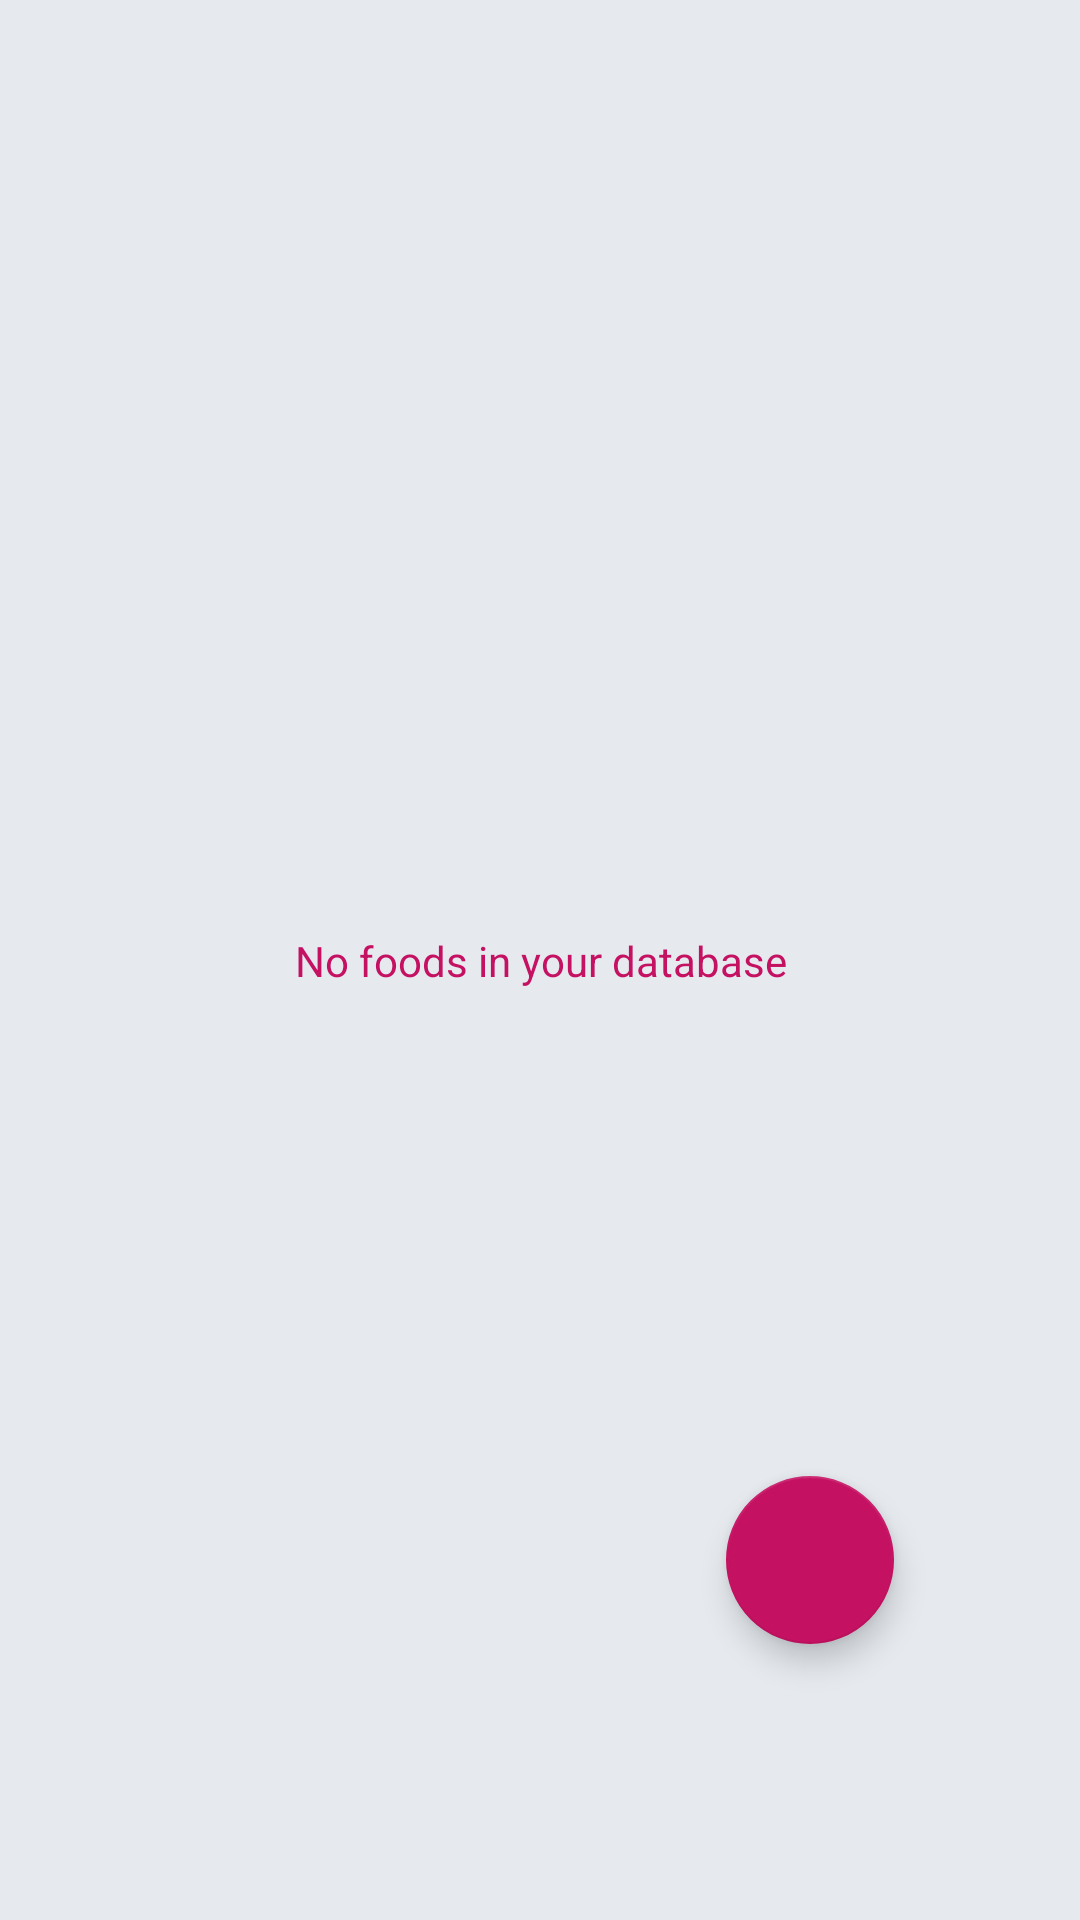

Android layout source for this screen:
<!-- AndroidManifest.xml: application theme Theme.MyFitnessProject -->
<!-- res/layout/fragment_foods.xml -->
<?xml version="1.0" encoding="utf-8"?>
    <androidx.constraintlayout.widget.ConstraintLayout
        xmlns:android="http://schemas.android.com/apk/res/android"
        xmlns:app="http://schemas.android.com/apk/res-auto"
        xmlns:tools="http://schemas.android.com/tools"
        tools:context="com.damian.myfitnessproject.ui.foods.FoodsFragment"
        android:layout_width="match_parent"
        android:layout_height="match_parent"
        android:padding="8dp"
        android:transitionGroup="true">
        <androidx.recyclerview.widget.RecyclerView
            android:id="@+id/rv_foods"
            android:layout_width="match_parent"
            android:layout_height="match_parent"
            app:layout_constraintBottom_toBottomOf="parent"
            app:layout_constraintLeft_toLeftOf="parent"
            app:layout_constraintStart_toStartOf="parent"
            android:background="@android:color/transparent"
            tools:listitem="@layout/item_food"
            tools:itemCount="20"/>

        <TextView
            android:id="@+id/tv_empty_list"
            android:layout_width="match_parent"
            android:layout_height="wrap_content"
            android:gravity="center"
            android:text="@string/no_foods_in_your_database"
            style="@style/EmptyListStyle"
            app:layout_constraintBottom_toBottomOf="parent"
            app:layout_constraintEnd_toEndOf="parent"
            app:layout_constraintStart_toStartOf="parent"
            app:layout_constraintTop_toTopOf="parent" />

        <com.google.android.material.floatingactionbutton.FloatingActionButton
            android:id="@+id/fab_add_item"
            android:layout_width="wrap_content"
            android:layout_height="wrap_content"
            android:layout_marginEnd="54dp"
            android:layout_marginBottom="84dp"
            android:src="@drawable/ic_baseline_add_24"
            app:layout_constraintBottom_toBottomOf="parent"
            app:layout_constraintEnd_toEndOf="parent"
            tools:ignore="ContentDescription,SpeakableTextPresentCheck" />

    </androidx.constraintlayout.widget.ConstraintLayout>
<!-- res/layout/item_food.xml (included above) -->
<?xml version="1.0" encoding="utf-8"?>
<com.google.android.material.card.MaterialCardView
    xmlns:android="http://schemas.android.com/apk/res/android"
    xmlns:app="http://schemas.android.com/apk/res-auto"
    xmlns:tools="http://schemas.android.com/tools"
    android:id="@+id/mcv_item_food"
    android:layout_width="match_parent"
    android:layout_height="wrap_content"
    android:layout_marginTop="4dp"
    android:layout_marginBottom="4dp"
    app:cardElevation="4dp">

    <RelativeLayout
        android:layout_width="wrap_content"
        android:layout_height="wrap_content"
        android:padding="6dp">

        <TextView
            android:id="@+id/text_view_name"
            android:layout_width="match_parent"
            android:layout_height="wrap_content"
            android:layout_toStartOf="@id/text_view_menu"
            android:maxLines="1"
            android:ellipsize="end"
            android:textAppearance="@style/TextAppearance.AppCompat.Title"
            tools:text="Example item"/>

        <TextView
            android:id="@+id/text_view_desc"
            android:layout_width="match_parent"
            android:layout_height="wrap_content"
            android:maxLines="1"
            android:ellipsize="end"
            android:layout_below="@id/text_view_name"
            android:layout_toStartOf="@id/text_view_menu"
            android:textAppearance="@style/TextAppearance.AppCompat.Small"
            tools:text="Example item"/>

        <TextView
            android:id="@+id/text_view_menu"
            android:layout_width="50dp"
            android:layout_height="50dp"
            android:minWidth="0dp"
            android:minHeight="0dp"
            android:layout_alignParentEnd="true"
            android:layout_centerVertical="true"
            android:gravity="center"
            android:text="@string/menu"
            android:textAppearance="@style/TextAppearance.AppCompat.Large" />
    </RelativeLayout>
</com.google.android.material.card.MaterialCardView>
<!-- resources referenced by this layout -->
<resources>
  <string name="menu">⋮</string>
  <string name="no_foods_in_your_database">No foods in your database</string>
  <style name="EmptyListStyle">
          <item name="android:textColor">@color/customRed</item>
      </style>
  <style name="Theme.MyFitnessProject" parent="Theme.MaterialComponents.DayNight">
          
          <item name="colorPrimary">#C51162</item>
          <item name="colorPrimaryVariant">#C51162</item>
          <item name="colorOnPrimary">@color/white</item>
          
          <item name="colorSecondary">@color/customRed</item>
          <item name="colorSecondaryVariant">@color/customRed</item>
          <item name="colorOnSecondary">@color/white</item>
          
          <item name="android:statusBarColor" tools:targetApi="l">?attr/colorPrimaryVariant</item>
          
          <item name="android:windowBackground">#E6EAEF</item>
          <item name="navigationViewStyle">@style/Widget.App.NavigationView</item>
          <item name="bottomSheetDialogTheme">@style/ThemeOverlay.App.BottomSheetDialog</item>
      </style>
  <color name="customRed">#C51162</color>
  <color name="white">#FFFFFFFF</color>
  <style name="Widget.App.NavigationView" parent="Widget.MaterialComponents.NavigationView">
          <item name="android:background">#E6EAEF</item>
      </style>
  <style name="ThemeOverlay.App.BottomSheetDialog" parent="ThemeOverlay.MaterialComponents.BottomSheetDialog">
          <item name="bottomSheetStyle">@style/ModalBottomSheetDialog</item>
          <item name="android:windowSoftInputMode">adjustResize</item>
      </style>
  <style name="ModalBottomSheetDialog" parent="Widget.MaterialComponents.BottomSheet.Modal">
          <item name="shapeAppearance">@style/ShapeAppearance.App.LargeComponent</item>
      </style>
  <style name="ShapeAppearance.App.LargeComponent" parent="ShapeAppearance.MaterialComponents.LargeComponent">
          <item name="cornerFamily">cut</item>
          <item name="cornerSize">5dp</item>
      </style>
</resources>
